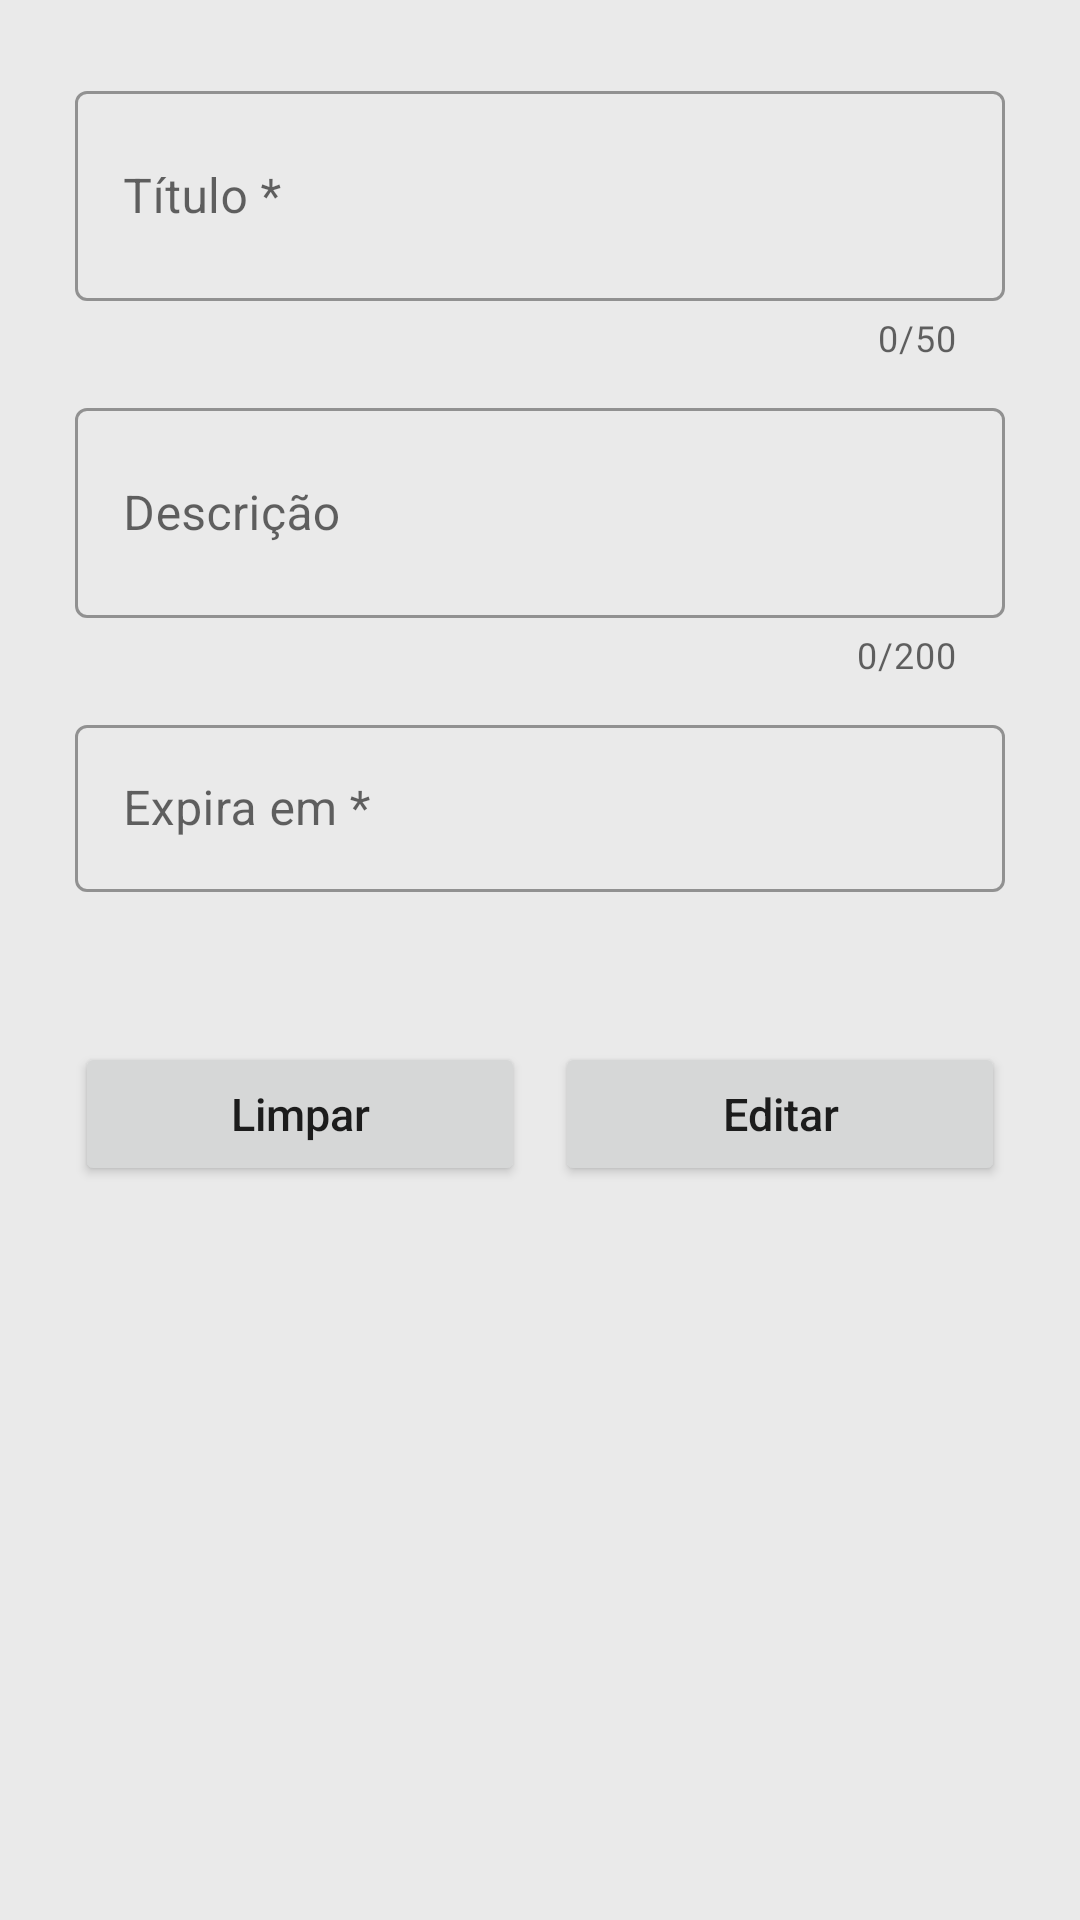

Produce the Android XML layout that renders to this screen, including the resource entries it uses.
<!-- AndroidManifest.xml: application theme AppTheme -->
<!-- res/layout/activity_update_task.xml -->
<?xml version="1.0" encoding="utf-8"?>
<androidx.constraintlayout.widget.ConstraintLayout xmlns:android="http://schemas.android.com/apk/res/android"
    xmlns:app="http://schemas.android.com/apk/res-auto"
    xmlns:tools="http://schemas.android.com/tools"
    android:layout_width="match_parent"
    android:layout_height="match_parent"
    android:focusableInTouchMode="true"
    tools:context=".activity.UpdateTaskActivity">

    <com.google.android.material.textfield.TextInputLayout
        android:id="@+id/layTittleUpdate"
        style="@style/Widget.MaterialComponents.TextInputLayout.OutlinedBox"
        android:layout_width="match_parent"
        android:layout_height="wrap_content"
        android:layout_marginStart="25dp"
        android:layout_marginTop="25dp"
        android:layout_marginEnd="25dp"
        android:hint="@string/tittle"
        app:counterEnabled="true"
        app:counterMaxLength="50"
        app:endIconMode="clear_text"
        app:layout_constraintEnd_toEndOf="parent"
        app:layout_constraintStart_toStartOf="parent"
        app:layout_constraintTop_toTopOf="parent">

        <com.google.android.material.textfield.TextInputEditText
            android:id="@+id/etTittleUpdate"
            android:layout_width="match_parent"
            android:layout_height="match_parent"
            android:inputType="textMultiLine"
            android:maxLength="50"
            android:minHeight="70dp" />
    </com.google.android.material.textfield.TextInputLayout>

    <com.google.android.material.textfield.TextInputLayout
        android:id="@+id/layDescriptionUpdate"
        style="@style/Widget.MaterialComponents.TextInputLayout.OutlinedBox"
        android:layout_width="match_parent"
        android:layout_height="wrap_content"
        android:layout_marginStart="25dp"
        android:layout_marginTop="10dp"
        android:layout_marginEnd="25dp"
        android:hint="@string/description"
        app:counterEnabled="true"
        app:counterMaxLength="200"
        app:endIconMode="clear_text"
        app:layout_constraintEnd_toEndOf="parent"
        app:layout_constraintStart_toStartOf="parent"
        app:layout_constraintTop_toBottomOf="@+id/layTittleUpdate">

        <com.google.android.material.textfield.TextInputEditText
            android:id="@+id/etDescriptionUpdate"
            android:layout_width="match_parent"
            android:layout_height="wrap_content"
            android:inputType="textMultiLine"
            android:maxLength="200"
            android:minHeight="70dp" />
    </com.google.android.material.textfield.TextInputLayout>

    <com.google.android.material.textfield.TextInputLayout
        android:id="@+id/laySlaDateUpdate"
        style="@style/Widget.MaterialComponents.TextInputLayout.OutlinedBox"
        android:layout_width="match_parent"
        android:layout_height="wrap_content"
        android:layout_marginStart="25dp"
        android:layout_marginTop="10dp"
        android:layout_marginEnd="25dp"
        android:hint="@string/expires_in"
        app:layout_constraintEnd_toEndOf="parent"
        app:layout_constraintStart_toStartOf="parent"
        app:layout_constraintTop_toBottomOf="@+id/layDescriptionUpdate">

        <com.google.android.material.textfield.TextInputEditText
            android:id="@+id/etExpirationTimeUpdate"
            android:layout_width="match_parent"
            android:layout_height="wrap_content"
            android:cursorVisible="false"
            android:focusable="false"
            android:maxLength="50" />
    </com.google.android.material.textfield.TextInputLayout>

    <LinearLayout
        android:layout_width="match_parent"
        android:layout_height="wrap_content"
        android:layout_marginStart="25dp"
        android:layout_marginTop="50dp"
        android:layout_marginEnd="25dp"
        android:baselineAligned="false"
        android:gravity="center"
        android:orientation="horizontal"
        app:layout_constraintEnd_toEndOf="parent"
        app:layout_constraintStart_toStartOf="parent"
        app:layout_constraintTop_toBottomOf="@+id/laySlaDateUpdate">

        <LinearLayout
            android:layout_width="0dp"
            android:layout_height="wrap_content"
            android:layout_marginEnd="10dp"
            android:layout_weight="1"
            android:gravity="center"
            android:orientation="vertical">

            <Button
                android:id="@+id/btnClearUpdate"
                android:layout_width="match_parent"
                android:layout_height="match_parent"
                android:text="@string/clear"
                android:textAllCaps="false"
                android:textSize="15sp" />
        </LinearLayout>

        <LinearLayout
            android:layout_width="0dp"
            android:layout_height="wrap_content"
            android:layout_weight="1"
            android:gravity="center"
            android:orientation="vertical">

            <Button
                android:id="@+id/btnUpdate"
                android:layout_width="match_parent"
                android:layout_height="match_parent"
                android:text="@string/update"
                android:textAllCaps="false"
                android:textSize="15sp" />

        </LinearLayout>

    </LinearLayout>

</androidx.constraintlayout.widget.ConstraintLayout>
<!-- resources referenced by this layout -->
<resources>
  <string name="clear">Limpar</string>
  <string name="description">Descrição</string>
  <string name="expires_in">Expira em *</string>
  <string name="tittle">Título *</string>
  <string name="update">Editar</string>
  <style name="AppTheme" parent="Theme.MaterialComponents.Light.DarkActionBar">
          
          <item name="android:statusBarColor">@color/primary</item>
          
          <item name="android:windowBackground">@color/darkWhite</item>
          
          <item name="colorPrimary">@color/primary</item>
          <item name="colorOnPrimary">@color/white</item>
          
          <item name="colorSecondary">@color/primary</item>
          <item name="colorOnSecondary">@color/white</item>
          
          <item name="popupMenuBackground">@color/darkWhite</item>
          
          <item name="actionModeBackground">@color/darkPrimary</item>
      </style>
  <color name="primary">#156A96</color>
  <color name="darkWhite">#EAEAEA</color>
  <color name="white">#FFFFFF</color>
  <color name="darkPrimary">#245D7A</color>
</resources>
